Run: headless pygame with SDL's dummy video driver; simulated clock (each Clock.tick advances the game by its frame time, no real sleeping); random seed 0; keys injected as events and as key.get_pressed() state; mouse plan: one left click at the window centre at the start of phase 2, then a move to the lower-right quarter at the start of phase 3.
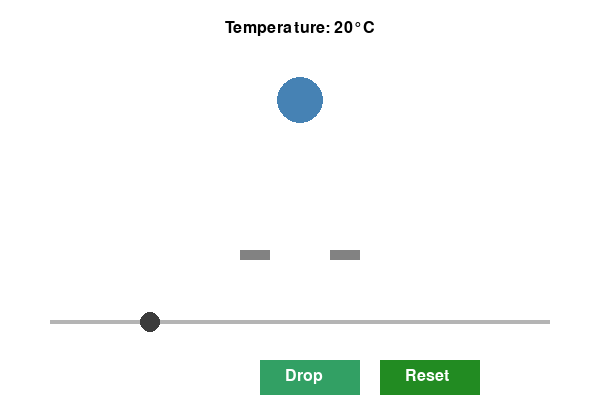
Frame 1 of 4 · flips 1–60 · no input
Frame 2 of 4 · flips 61–180 · clicked the window centre · tapped SPACE, RETURN · held RIGHT (→), D · screen unchanged from frame 1, image omitted
Frame 3 of 4 · flips 181–300 · moved the mouse to the lower-right quarter · held DOWN (↓), S · screen unchanged from frame 2, image omitted
Frame 4 of 4 · flips 301–420 · held LEFT (←), A, UP (↑), W · screen unchanged from frame 3, image omitted

The pygame program that drew these frames:

import pygame
import sys

pygame.init()

# Screen
WIDTH, HEIGHT = 600, 400
screen = pygame.display.set_mode((WIDTH, HEIGHT))
pygame.display.set_caption("Volumetric Thermal Expansion")

# Colors
WHITE = (255, 255, 255)
BLACK = (0, 0, 0)
GRAY = (130, 130, 130)
BLUE = (70, 130, 180)
RED = (200, 50, 50)
GREEN = (34, 139, 34)
SLIDER_COLOR = (180, 180, 180)
KNOB_COLOR = (60, 60, 60)

# Fonts
font = pygame.font.SysFont(None, 24)

# Ring setup
RING_WIDTH = 120
RING_HEIGHT = 10
RING_GAP = 60
RING_Y = 250
RING_X = (WIDTH - RING_WIDTH) // 2

# Ball properties
MIN_TEMP, MAX_TEMP = 0, 100
MIN_RADIUS, MAX_RADIUS = 20, 40
temperature = 20
ball_radius = MIN_RADIUS
ball_x = WIDTH // 2
ball_start_y = 100
ball_y = ball_start_y
ball_dy = 0
falling = False

# Slider
SLIDER_X = 50
SLIDER_Y = 320
SLIDER_WIDTH = 500
KNOB_RADIUS = 10
dragging_knob = False

# Buttons
button_width, button_height = 100, 35
drop_button = pygame.Rect(260, 360, button_width, button_height)
reset_button = pygame.Rect(380, 360, button_width, button_height)

clock = pygame.time.Clock()
FPS = 60


def temp_to_radius(temp):
    return MIN_RADIUS + (temp / MAX_TEMP) * (MAX_RADIUS - MIN_RADIUS)


def temp_to_knob_x(temp):
    return SLIDER_X + (temp / MAX_TEMP) * SLIDER_WIDTH


def knob_x_to_temp(x):
    ratio = (x - SLIDER_X) / SLIDER_WIDTH
    return max(MIN_TEMP, min(MAX_TEMP, ratio * MAX_TEMP))


def draw():
    screen.fill(WHITE)

    # Ring
    pygame.draw.rect(screen, GRAY, (RING_X, RING_Y, RING_WIDTH, RING_HEIGHT))
    pygame.draw.rect(
        screen,
        WHITE,
        (RING_X + (RING_WIDTH - RING_GAP) // 2, RING_Y, RING_GAP, RING_HEIGHT),
    )

    # Ball
    color = RED if ball_radius > RING_GAP / 2 else BLUE
    pygame.draw.circle(screen, color, (ball_x, int(ball_y)), int(ball_radius))

    # Temperature text
    temp_text = font.render(f"Temperature: {int(temperature)}°C", True, BLACK)
    screen.blit(temp_text, (WIDTH // 2 - temp_text.get_width() // 2, 20))

    # Slider
    pygame.draw.rect(screen, SLIDER_COLOR, (SLIDER_X, SLIDER_Y, SLIDER_WIDTH, 4))
    knob_x = int(temp_to_knob_x(temperature))
    pygame.draw.circle(screen, KNOB_COLOR, (knob_x, SLIDER_Y + 2), KNOB_RADIUS)

    # Buttons
    pygame.draw.rect(screen, (50, 160, 100), drop_button)
    pygame.draw.rect(screen, GREEN, reset_button)

    screen.blit(
        font.render("Drop", True, WHITE), (drop_button.x + 25, drop_button.y + 8)
    )
    screen.blit(
        font.render("Reset", True, WHITE), (reset_button.x + 25, reset_button.y + 8)
    )

    pygame.display.flip()


# Main loop
running = True
while running:
    clock.tick(FPS)

    target_radius = temp_to_radius(temperature)
    if abs(ball_radius - target_radius) > 0.1:
        ball_radius += (target_radius - ball_radius) * 0.1

    if falling:
        ball_dy += 0.4
        ball_y += ball_dy

        if ball_y + ball_radius >= RING_Y:
            if ball_radius > RING_GAP / 2:
                ball_y = RING_Y - ball_radius
                falling = False
            elif ball_y - ball_radius > HEIGHT:
                falling = False

    for event in pygame.event.get():
        if event.type == pygame.QUIT:
            running = False

        elif event.type == pygame.MOUSEBUTTONDOWN:
            mx, my = event.pos
            if drop_button.collidepoint(mx, my):
                if not falling:
                    ball_y = ball_start_y
                    ball_dy = 0
                    falling = True
            elif reset_button.collidepoint(mx, my):
                ball_y = ball_start_y
                ball_dy = 0
                falling = False
                temperature = 20
            elif (
                abs(mx - temp_to_knob_x(temperature)) < KNOB_RADIUS + 2
                and abs(my - (SLIDER_Y + 2)) < KNOB_RADIUS + 2
            ):
                dragging_knob = True

        elif event.type == pygame.MOUSEBUTTONUP:
            dragging_knob = False

        elif event.type == pygame.MOUSEMOTION and dragging_knob:
            mx = max(SLIDER_X, min(SLIDER_X + SLIDER_WIDTH, event.pos[0]))
            temperature = knob_x_to_temp(mx)

    draw()

pygame.quit()
sys.exit()
